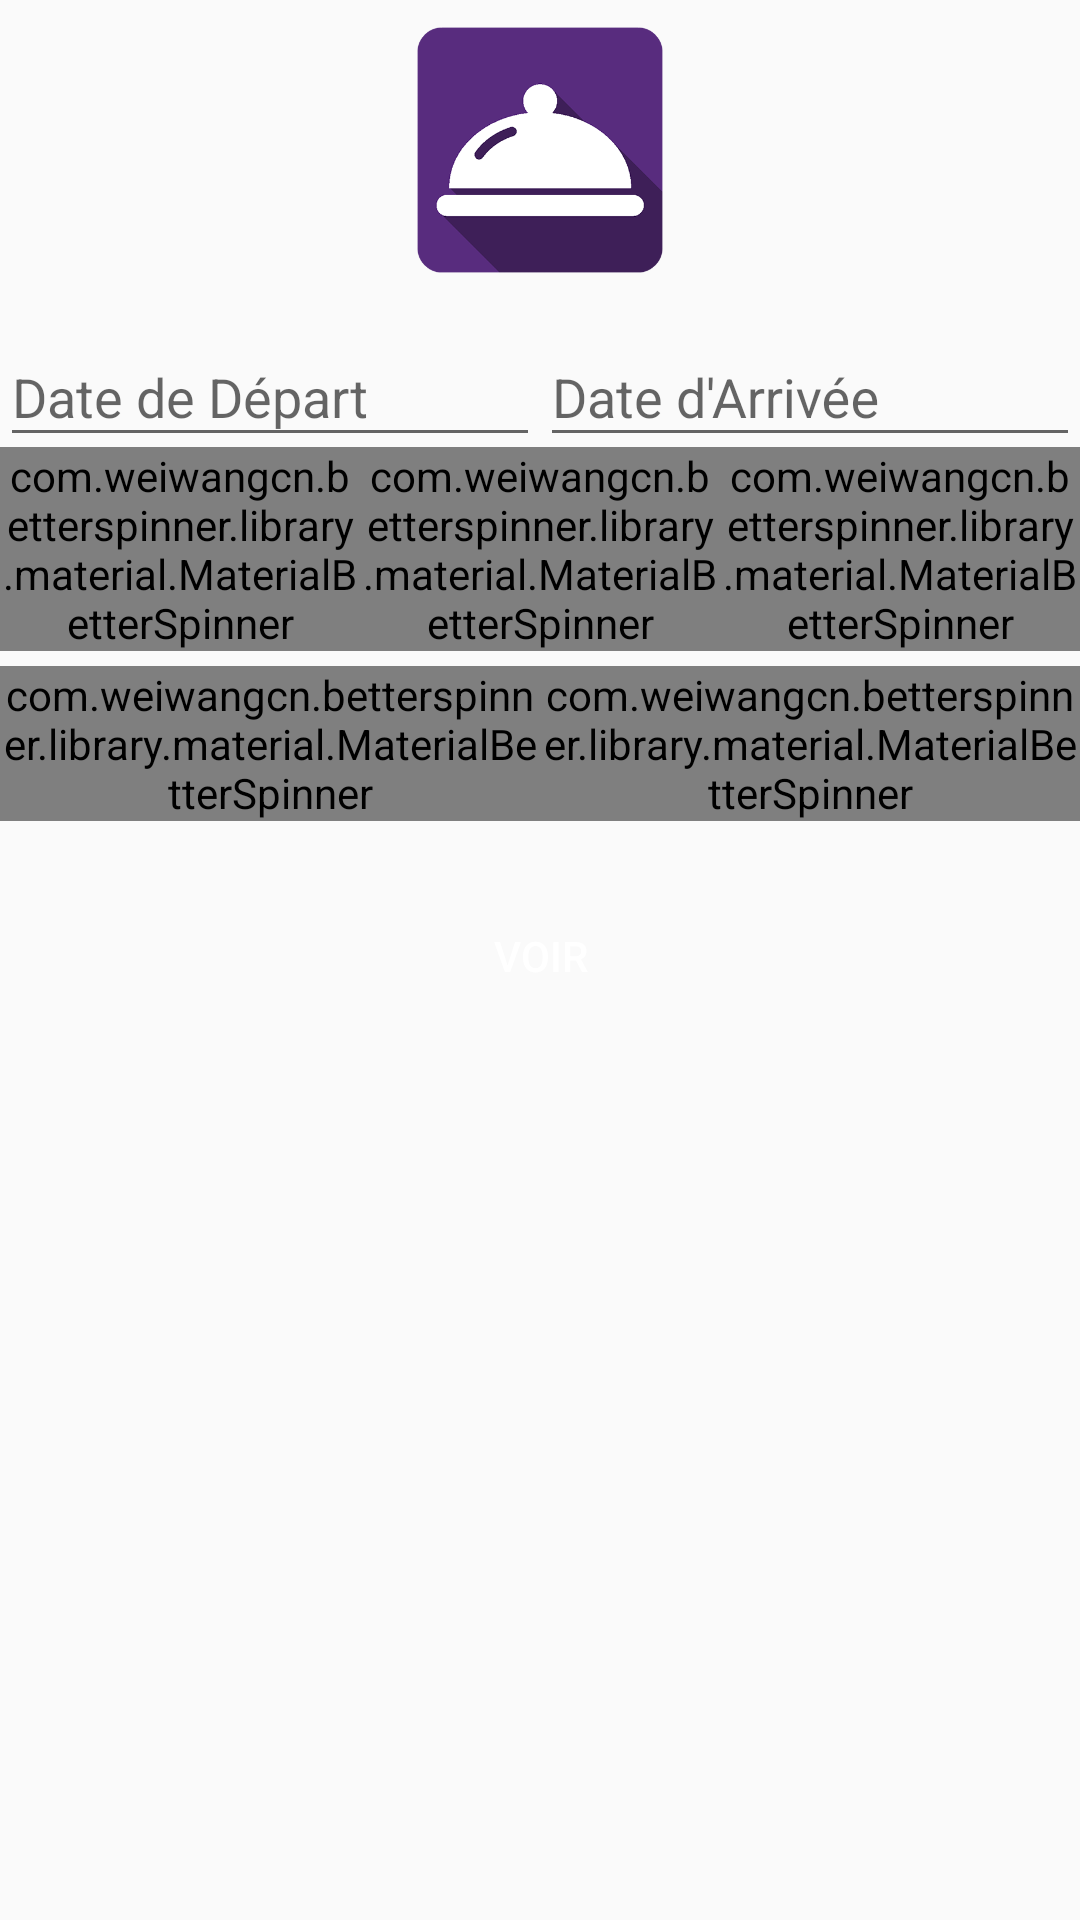

Android layout source for this screen:
<!-- AndroidManifest.xml: application theme AppTheme -->
<!-- res/layout/fragment_reservation.xml -->
<FrameLayout xmlns:android="http://schemas.android.com/apk/res/android"
    xmlns:app="http://schemas.android.com/apk/res-auto"
    xmlns:tools="http://schemas.android.com/tools"
    android:layout_width="match_parent"
    android:layout_height="match_parent"

    tools:context="com.hotix.myhotixguest.fragment.ReservationFragment">
    
    <RelativeLayout
        android:layout_width="match_parent"
        android:layout_height="match_parent"
        android:descendantFocusability="beforeDescendants"
        android:focusableInTouchMode="true"
        android:orientation="vertical">

        <ImageView
            android:id="@+id/imageView3"
            android:layout_width="match_parent"
            android:layout_height="100dp"
            app:srcCompat="@mipmap/logo" />

        <LinearLayout
            android:id="@+id/linearLayout"
            android:layout_width="match_parent"
            android:layout_height="wrap_content"
            android:layout_alignParentLeft="true"
            android:layout_alignParentStart="true"
            android:layout_below="@+id/imageView3"
            android:paddingBottom="5dp">

            <android.support.design.widget.TextInputLayout
                android:id="@+id/input_layout_arr"
                android:layout_width="match_parent"
                android:layout_height="wrap_content"
                android:layout_weight="1">

                <EditText
                    android:id="@+id/dateDep"
                    android:layout_width="match_parent"
                    android:layout_height="wrap_content"
                    android:layout_weight="1"
                    android:drawableLeft="@mipmap/ic_event_available_black_24dp"

                    android:hint="Date de Départ"
                    android:inputType="date" />
            </android.support.design.widget.TextInputLayout>

            <android.support.design.widget.TextInputLayout
                android:id="@+id/input_layout_depart"
                android:layout_width="match_parent"
                android:layout_height="wrap_content"
                android:layout_weight="1">

                <EditText
                    android:id="@+id/dateArr"
                    android:layout_width="match_parent"
                    android:layout_height="wrap_content"
                    android:layout_weight="1"
                    android:drawableLeft="@mipmap/ic_event_available_black_24dp"
                    android:hint="Date d'Arrivée"
                    android:inputType="date" />
            </android.support.design.widget.TextInputLayout>
        </LinearLayout>

        <LinearLayout
            android:id="@+id/linearLayout2"
            android:layout_width="match_parent"
            android:layout_height="wrap_content"
            android:layout_alignParentLeft="true"
            android:layout_alignParentStart="true"
            android:layout_below="@+id/imageView3"
            android:layout_marginTop="49dp"
            android:paddingBottom="5dp">

            <com.weiwangcn.betterspinner.library.material.MaterialBetterSpinner
                android:id="@+id/chambre"
                android:layout_width="0dp"
                android:layout_height="wrap_content"
                android:layout_weight="1"
                android:hint="@string/tarif"
                android:textColorHint="@color/colorPrimary"
                app:met_floatingLabel="normal" />

            <com.weiwangcn.betterspinner.library.material.MaterialBetterSpinner
                android:id="@+id/adulte"
                android:layout_width="0dp"
                android:layout_height="match_parent"
                android:layout_weight="1"
                android:hint="@string/nbr_adultes"
                android:textColorHint="@color/colorPrimary"
                app:met_floatingLabel="normal" />

            <com.weiwangcn.betterspinner.library.material.MaterialBetterSpinner
                android:id="@+id/enfant"
                android:layout_width="0dp"
                android:layout_height="match_parent"
                android:layout_weight="1"
                android:hint="@string/nbr_enfants"
                android:textColorHint="@color/colorPrimary"
                app:met_floatingLabel="normal" />
        </LinearLayout>

        <LinearLayout
            android:id="@+id/linearLayout3"
            android:layout_width="match_parent"
            android:layout_height="wrap_content"
            android:layout_alignParentLeft="true"
            android:layout_alignParentStart="true"
            android:layout_below="@+id/linearLayout2"
            android:layout_weight="1">

            <com.weiwangcn.betterspinner.library.material.MaterialBetterSpinner
                android:id="@+id/arrang"
                android:layout_width="0dp"
                android:layout_height="wrap_content"
                android:layout_weight="1"
                android:hint="@string/arr"
                android:textColorHint="@color/colorPrimary"
                app:met_floatingLabel="normal" />

            <com.weiwangcn.betterspinner.library.material.MaterialBetterSpinner
                android:id="@+id/typechb"
                android:layout_width="0dp"
                android:layout_height="match_parent"
                android:layout_weight="1"
                android:hint="@string/chbtype"
                android:textColorHint="@color/colorPrimary"
                app:met_floatingLabel="normal" />

        </LinearLayout>

        <Button
            android:id="@+id/dispo"
            android:layout_width="wrap_content"
            android:layout_height="wrap_content"
            android:layout_below="@+id/linearLayout3"
            android:layout_centerHorizontal="true"
            android:layout_marginTop="21dp"
            android:background="@drawable/blue_btn_drawable"
            android:text="@string/dispo"
            android:textColor="@android:color/white" />
    </RelativeLayout>

</FrameLayout>
<!-- resources referenced by this layout -->
<resources>
  <color name="colorPrimary">#582c7e</color>
  <!-- mipmap logo: png bitmap (mipmap-hdpi, 34443 bytes) -->
  <string name="arr">Arrangement</string>
  <string name="chbtype">Type Chambre</string>
  <string name="dispo">Voir</string>
  <string name="nbr_adultes">N° Adultes </string>
  <string name="nbr_enfants">N° Enfants </string>
  <string name="tarif">Tarif </string>
  <style name="AppTheme" parent="Theme.AppCompat.Light.DarkActionBar">
          
          <item name="colorPrimary">@color/colorPrimary</item>
          <item name="colorPrimaryDark">@color/colorPrimaryDark</item>
          <item name="colorAccent">@color/colorAccent</item>
      </style>
  <color name="colorPrimaryDark">#360f56</color>
  <color name="colorAccent">#582c7e</color>
</resources>
